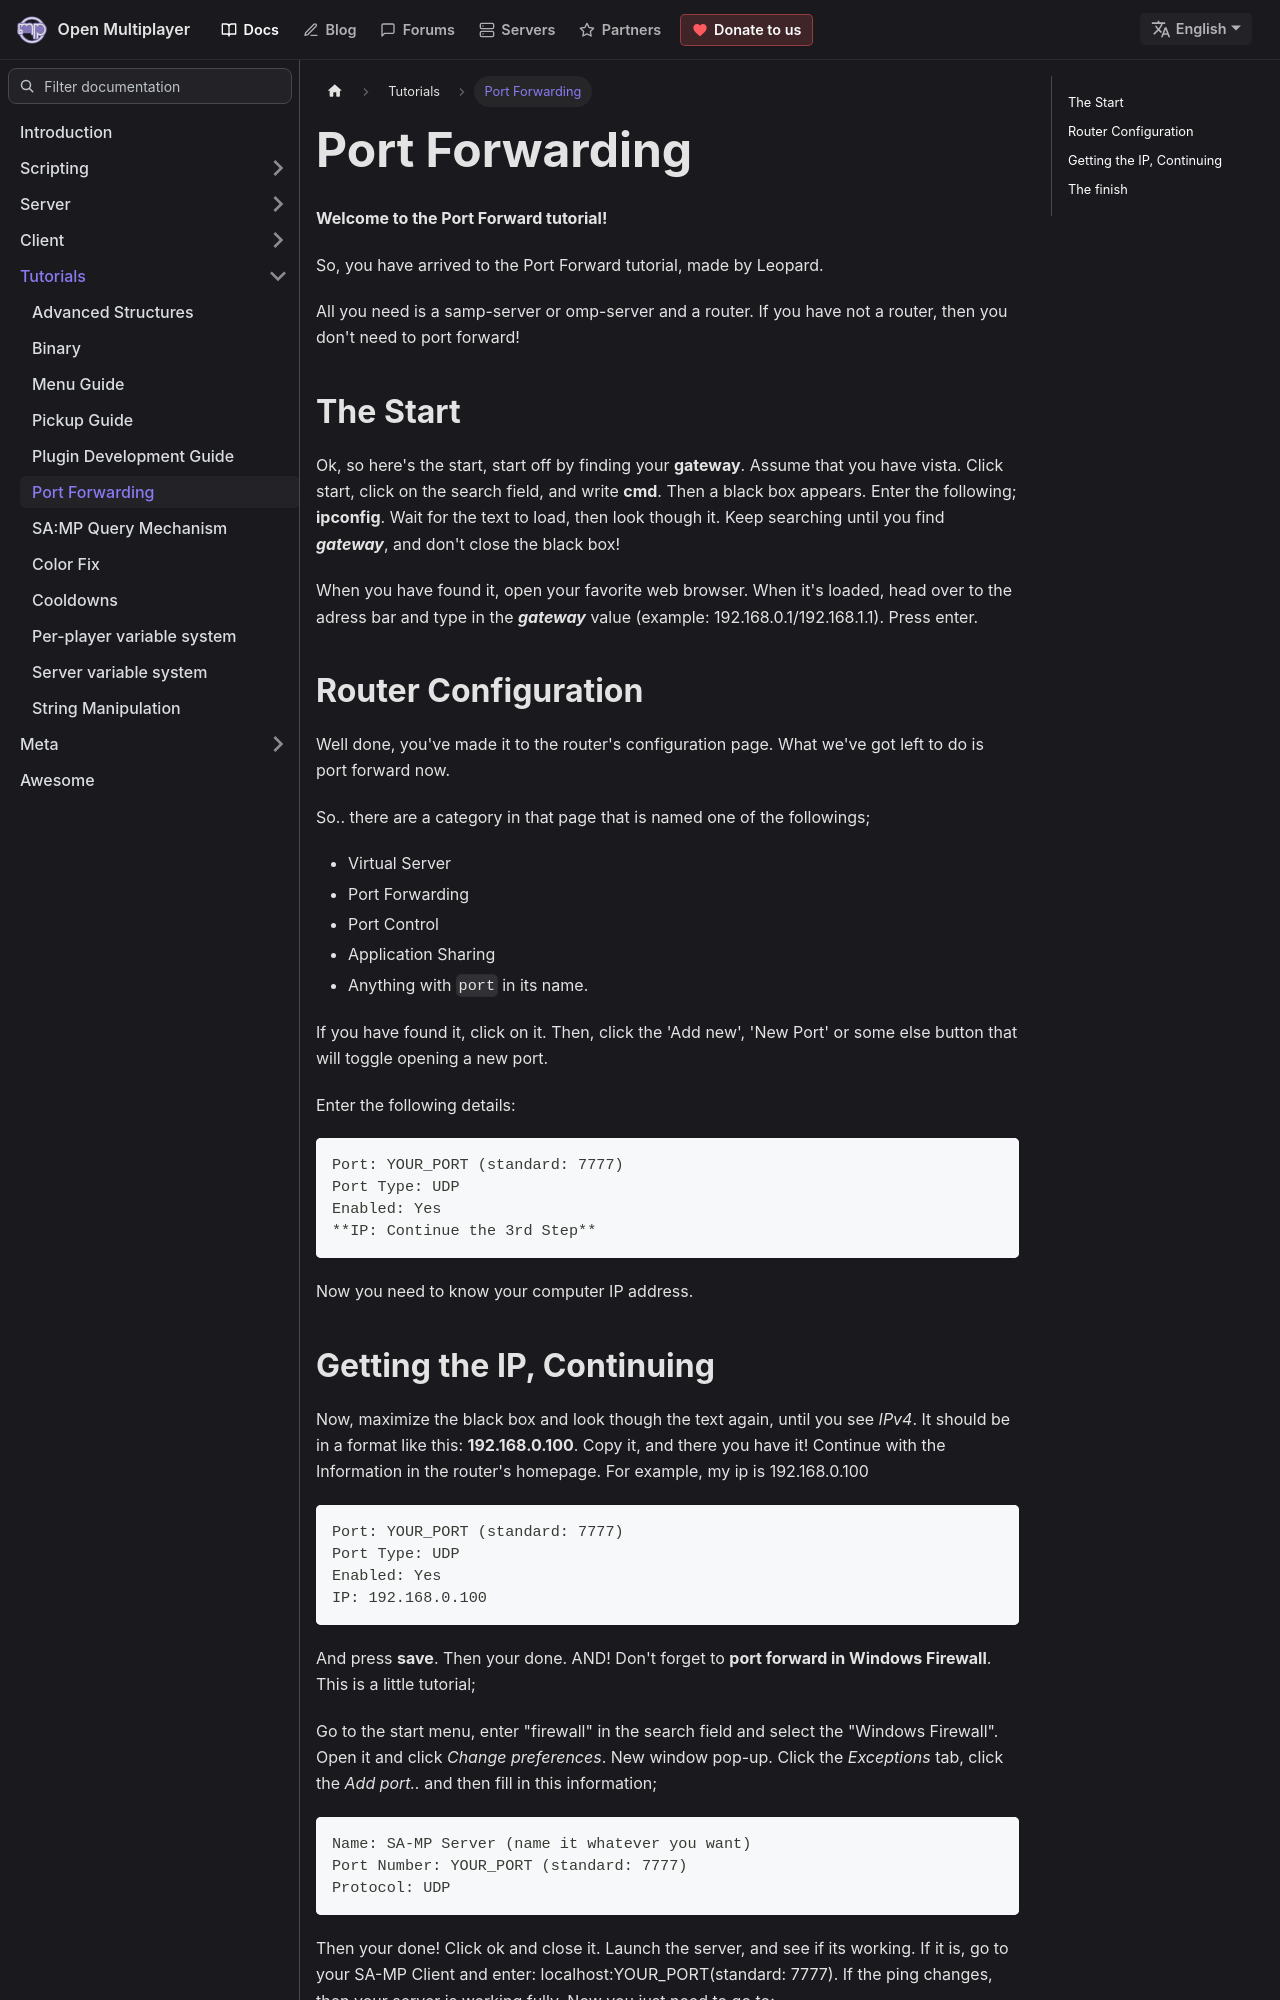

repository: openmultiplayer/web · page: docs/tutorials/PortForwarding.html · generator: docusaurus

---
title: Port Forwarding
sidebar_label: Port Forwarding
description: Server port forwarding tutorial.
---

**Welcome to the Port Forward tutorial!**

So, you have arrived to the Port Forward tutorial, made by Leopard.

All you need is a samp-server or omp-server and a router. If you have not a router, then you don't need to port forward!

## The Start

Ok, so here's the start, start off by finding your **gateway**. Assume that you have vista. Click start, click on the search field, and write **cmd**. Then a black box appears. Enter the following; **ipconfig**. Wait for the text to load, then look though it. Keep searching until you find _**gateway**_, and don't close the black box!

When you have found it, open your favorite web browser. When it's loaded, head over to the adress bar and type in the _**gateway**_ value (example: 192.168.0.1/192.168.1.1). Press enter.

## Router Configuration

Well done, you've made it to the router's configuration page. What we've got left to do is port forward now.

So.. there are a category in that page that is named one of the followings;

- Virtual Server
- Port Forwarding
- Port Control
- Application Sharing
- Anything with `port` in its name.

If you have found it, click on it. Then, click the 'Add new', 'New Port' or some else button that will toggle opening a new port.

Enter the following details:

```
Port: YOUR_PORT (standard: 7777)
Port Type: UDP
Enabled: Yes
**IP: Continue the 3rd Step**
```

Now you need to know your computer IP address.
